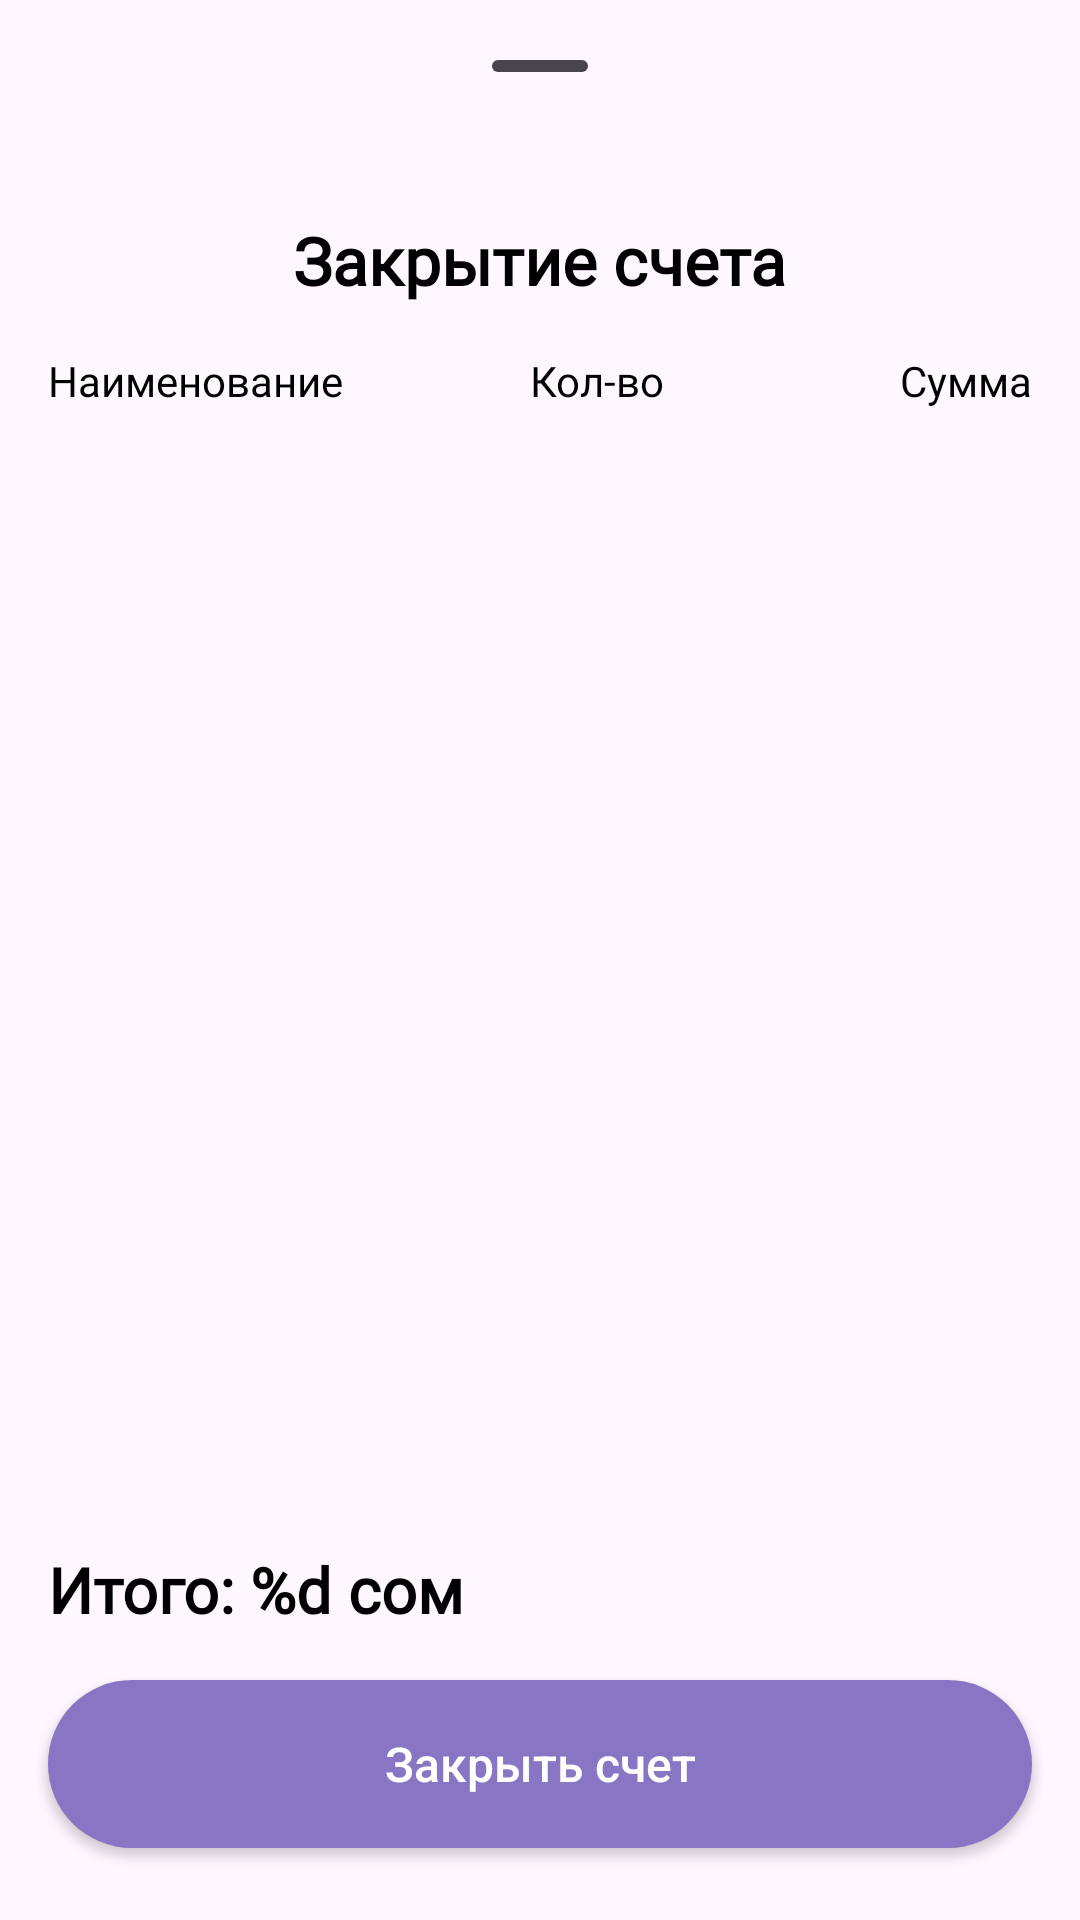

Android layout source for this screen:
<!-- AndroidManifest.xml: application theme Theme.ClientNeoWaiter -->
<!-- res/layout/bottom_sheet_close_table.xml -->
<?xml version="1.0" encoding="utf-8"?>
<androidx.constraintlayout.widget.ConstraintLayout xmlns:android="http://schemas.android.com/apk/res/android"
    xmlns:app="http://schemas.android.com/apk/res-auto"
    xmlns:tools="http://schemas.android.com/tools"
    android:layout_width="match_parent"
    android:background="@drawable/bottom_sheet_dialog_coffee"
    android:layout_height="wrap_content">

    <com.google.android.material.bottomsheet.BottomSheetDragHandleView
        android:id="@+id/bottom_sheet_coffee"
        style="@style/AppBottomSheet"
        android:layout_width="match_parent"
        android:layout_height="0dp"
        app:layout_constraintEnd_toEndOf="parent"
        app:layout_constraintStart_toStartOf="parent"
        app:layout_constraintTop_toTopOf="parent" >

    </com.google.android.material.bottomsheet.BottomSheetDragHandleView>

    <TextView
        android:id="@+id/text_close_table"
        style="@style/TextTitle"
        android:layout_width="wrap_content"
        android:layout_height="wrap_content"
        android:layout_marginTop="16dp"
        android:text="Закрытие счета"
        android:textSize="22sp"
        app:layout_constraintEnd_toEndOf="parent"
        app:layout_constraintStart_toStartOf="parent"
        app:layout_constraintTop_toBottomOf="@+id/bottom_sheet_coffee" />

    <TextView
        android:id="@+id/text_name"
        android:layout_width="wrap_content"
        android:layout_height="wrap_content"
        android:layout_marginStart="16dp"
        android:layout_marginTop="16dp"
        android:text="Наименование"
        style="@style/TextTitle"
        android:textSize="14sp"
        android:textStyle="normal"
        app:layout_constraintStart_toStartOf="parent"
        app:layout_constraintTop_toBottomOf="@+id/text_close_table" />

    <TextView
        android:id="@+id/text_sum"
        android:layout_width="wrap_content"
        android:layout_height="wrap_content"
        android:layout_marginEnd="16dp"
        android:layout_marginTop="16dp"
        android:text="Сумма"
        style="@style/TextTitle"
        android:textSize="14sp"
        android:textStyle="normal"
        app:layout_constraintEnd_toEndOf="parent"
        app:layout_constraintTop_toBottomOf="@+id/text_close_table" />

    <TextView
        android:id="@+id/text_count"
        android:layout_width="wrap_content"
        android:layout_height="wrap_content"
        android:layout_marginEnd="16dp"
        android:layout_marginTop="16dp"
        android:text="Кол-во"
        style="@style/TextTitle"
        android:textSize="14sp"
        android:textStyle="normal"
        app:layout_constraintEnd_toStartOf="@+id/text_sum"
        app:layout_constraintStart_toEndOf="@+id/text_name"
        app:layout_constraintTop_toBottomOf="@+id/text_close_table" />



    <androidx.recyclerview.widget.RecyclerView
        android:id="@+id/recycler_close_table"
        android:layout_width="0dp"
        android:layout_height="wrap_content"
        android:layout_marginTop="5dp"
        android:layout_marginEnd="16dp"
        android:layout_marginBottom="16dp"
        android:visibility="visible"
        app:layout_constraintBottom_toTopOf="@+id/text_result_sum"
        app:layout_constraintEnd_toEndOf="parent"
        app:layout_constraintStart_toStartOf="@+id/text_name"
        app:layout_constraintTop_toBottomOf="@+id/text_name" />


    <TextView
        android:id="@+id/text_result_sum"
        style="@style/TextTitle"
        android:layout_width="wrap_content"
        android:layout_height="wrap_content"
        android:layout_marginStart="16dp"
        android:layout_marginBottom="16dp"
        android:text="@string/text_result_sum"
        android:textSize="21dp"
        app:layout_constraintStart_toStartOf="parent"
        app:layout_constraintBottom_toTopOf="@id/btn_close"
        />

    <androidx.appcompat.widget.AppCompatButton
        android:id="@+id/btn_close"
        android:layout_width="0dp"
        android:layout_height="56dp"
        android:layout_marginStart="16dp"
        android:layout_marginEnd="16dp"
        android:layout_marginBottom="24dp"
        android:background="@drawable/button_active"
        android:text="Закрыть счет"
        android:textAllCaps="false"
        android:textColor="@color/white"
        android:textSize="16sp"
        app:layout_constraintBottom_toBottomOf="parent"
        app:layout_constraintEnd_toEndOf="parent"
        app:layout_constraintStart_toStartOf="parent" />



</androidx.constraintlayout.widget.ConstraintLayout>
<!-- resources referenced by this layout -->
<resources>
  <color name="white">#FFFFFFFF</color>
  <!-- drawable button_active (drawable) -->
  <?xml version="1.0" encoding="utf-8"?>
  <shape xmlns:android="http://schemas.android.com/apk/res/android"
      android:shape ="rectangle">
      <solid android:color="@color/purple"/>
      <corners android:radius="50sp"/>
  </shape>
  <string name="text_result_sum">Итого: %d сом</string>
  <style name="AppBottomSheet" parent="Theme.Material3.Light.BottomSheetDialog">
          <item name="android:layout_marginTop">8dp</item>
          <item name="behavior_peekHeight">48dp</item>
          <item name="behavior_hideable">false</item>
          <item name="backgroundInsetBottom">@android:color/holo_red_dark</item>
  
          <item name="colorSurface">@android:color/holo_red_dark</item>
          <item name="colorPrimary">@android:color/holo_red_dark</item>
      </style>
  <style name="TextTitle">
          <item name="android:fontFamily">@font/sf_pro</item>
          <item name="android:textSize">34sp</item>
          <item name="android:textStyle">bold</item>
          <item name="android:textColor">@color/black</item>
      </style>
  <style name="Theme.ClientNeoWaiter" parent="Base.Theme.ClientNeoWaiter" />
  <color name="purple">#8876C5</color>
  <color name="black">#FF000000</color>
  <style name="Base.Theme.ClientNeoWaiter" parent="Theme.Material3.DayNight.NoActionBar">
          
          
      </style>
</resources>
